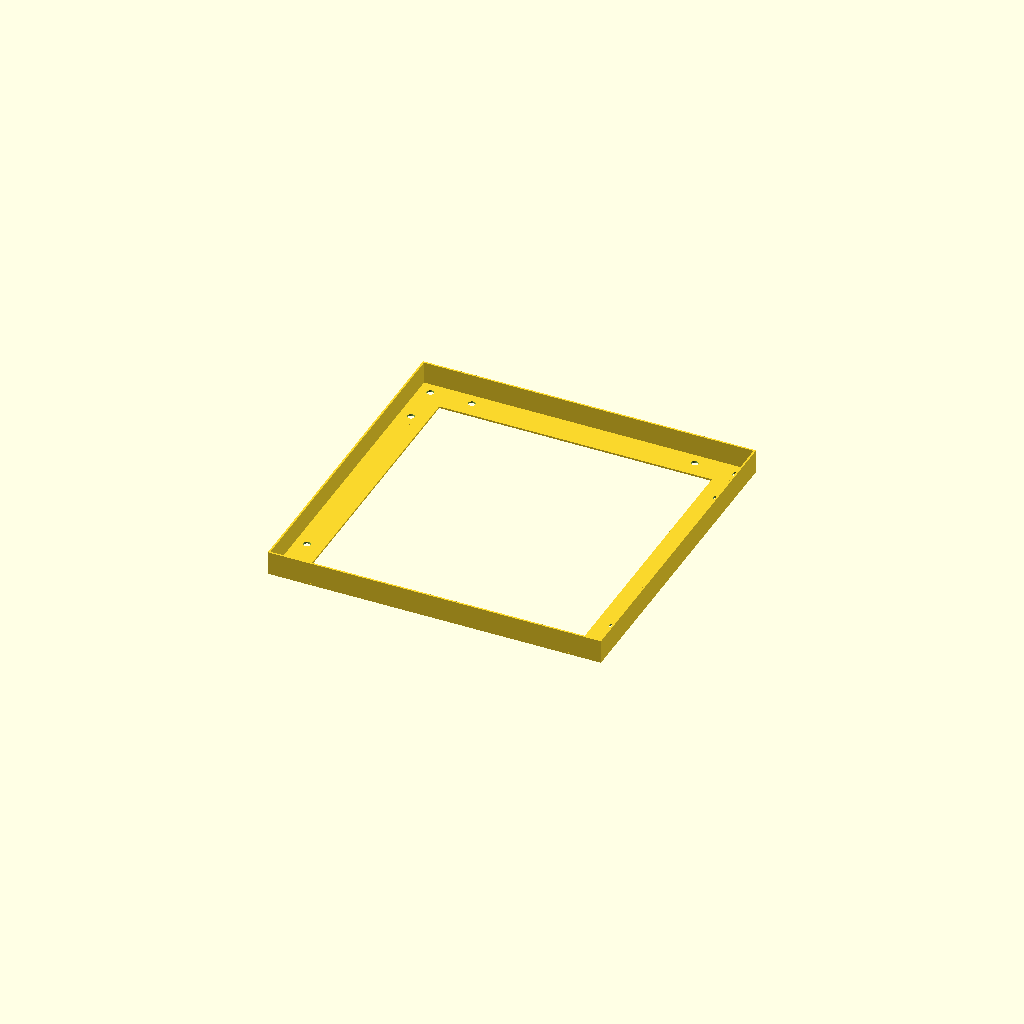
Cell 1: the model at its default parameters.
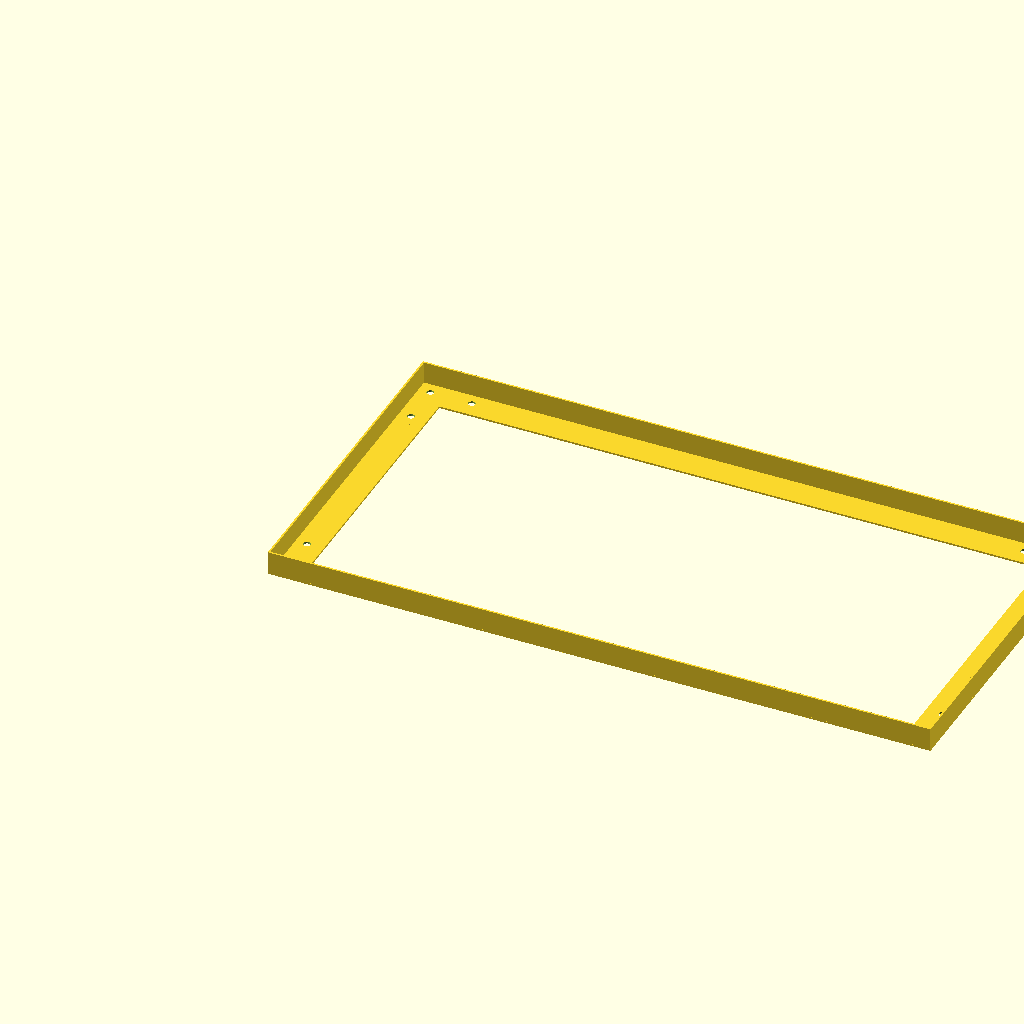
Cell 2 — frame_w set to 556, the other parameters unchanged.
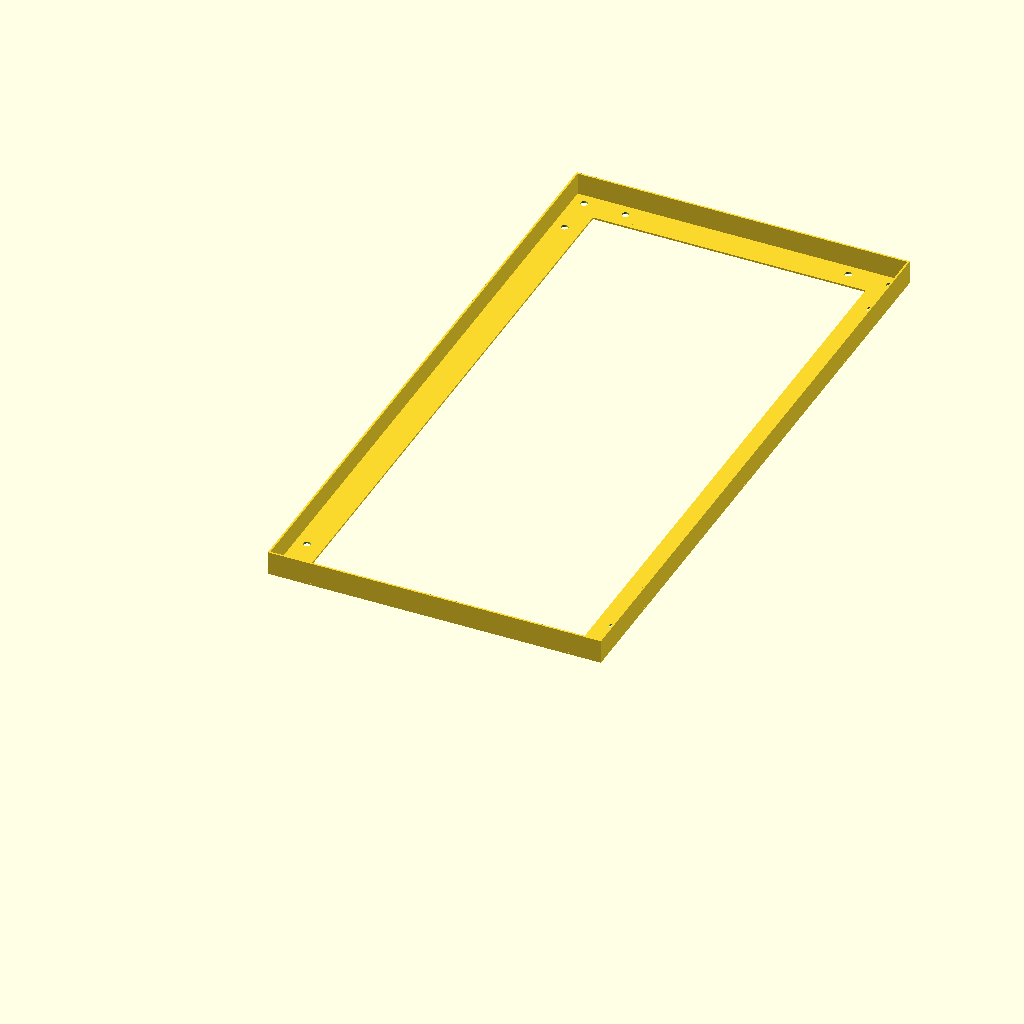
Cell 3 — frame_h set to 556, the other parameters unchanged.
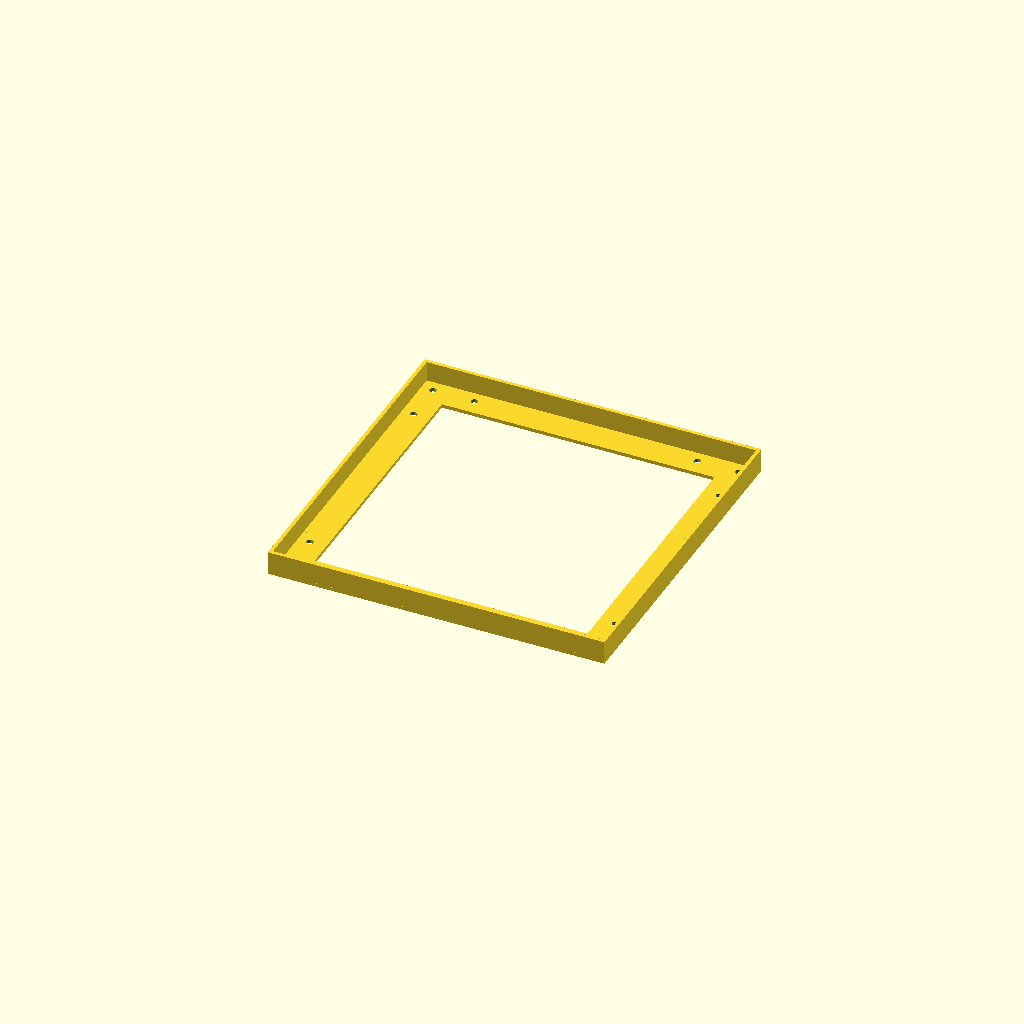
Cell 4 — wall_t set to 3, the other parameters unchanged.
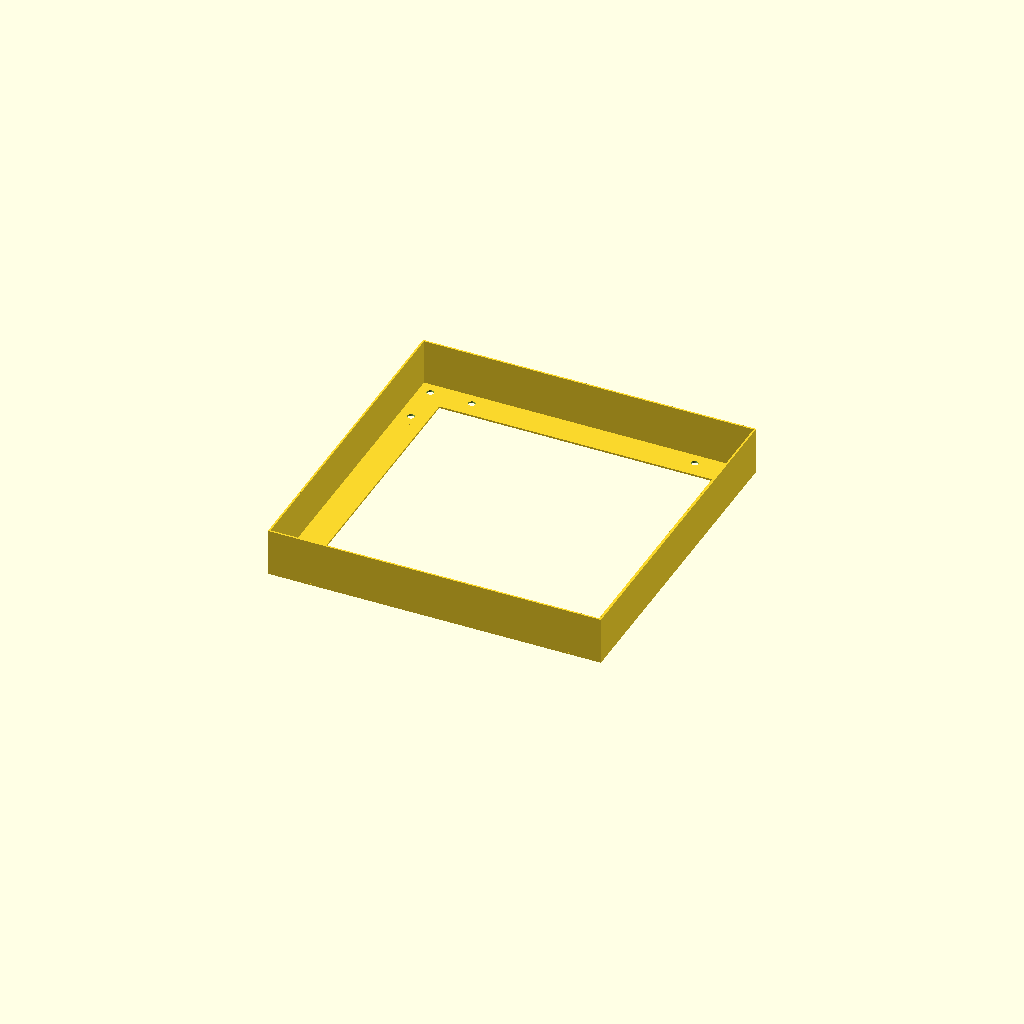
Cell 5 — fh set to 40, the other parameters unchanged.
One fixed orthographic camera (rotation 55°, 0°, 25°; colour scheme Cornfield) for every cell.
OpenSCAD source file frame.scad:
// C-frame for PIU bracketless conversion
// Reference: C_Frame_AC_Accurate.stl (279.4×279.4×16.5mm)

// Defaults (used when opening this file standalone)
frame_w  = 278;    // panel width  → used as default for both axes
frame_h  = 278;    // panel height

// Fixed dimensions
wall_t   = 1.5;
fh       = 20;   // total frame height
arm_len  = 55.5;   // must match frame_mod.scad
arm_w    = 24.0;
piece_h  = 15.0;
arm_beam_h = 5.5;  // side arm height (from STL reference)

pad_from_outer    = 10;
side_hole_spacing = 35;
screw_hole_d      = 6;   // M5 clearance

$fn = 32;

module corner_holes() {
    ph  = wall_t + pad_from_outer;
    leg = wall_t + pad_from_outer + side_hole_spacing;
    for (pos = [[ph, ph], [leg, ph], [ph, leg]])
        translate([pos[0], pos[1], -0.1])
            cylinder(h = fh + 0.2, d = screw_hole_d);
}

// pw / ph = panel width / height (inner face dimensions)
module frame(pw = frame_w, ph = frame_h) {
    ow = pw + 2 * wall_t;   // outer X
    oh = ph + 2 * wall_t;   // outer Y
    csz = arm_len + wall_t; // corner block size
    bw  = arm_w   + wall_t; // side arm width
    pz  = fh - piece_h;     // pocket start Z

    difference() {
        union() {
            // Corner blocks — two perpendicular outer walls + L-shaped floor plate (matching corner piece footprint)
            translate([0,       0,       0]) { cube([csz, wall_t, fh]); cube([wall_t, csz, fh]); cube([csz, bw, wall_t]); cube([bw, csz, wall_t]); }
            translate([ow-csz,  0,       0]) { cube([csz, wall_t, fh]); translate([csz-wall_t, 0, 0]) cube([wall_t, csz, fh]); cube([csz, bw, wall_t]); translate([csz-bw, 0, 0]) cube([bw, csz, wall_t]); }
            translate([0,       oh-csz,  0]) { translate([0, csz-wall_t, 0]) cube([csz, wall_t, fh]); cube([wall_t, csz, fh]); translate([0, csz-bw, 0]) cube([csz, bw, wall_t]); cube([bw, csz, wall_t]); }
            translate([ow-csz,  oh-csz,  0]) { translate([0, csz-wall_t, 0]) cube([csz, wall_t, fh]); translate([csz-wall_t, 0, 0]) cube([wall_t, csz, fh]); translate([0, csz-bw, 0]) cube([csz, bw, wall_t]); translate([csz-bw, 0, 0]) cube([bw, csz, wall_t]); }

            // Side walls — outer skin (wall_t, full height) + floor plate (bw wide, wall_t tall)
            translate([csz-0.1, 0,         0]) cube([ow-2*csz+0.2, wall_t, fh]); // bottom outer skin
            translate([csz-0.1, 0,         0]) cube([ow-2*csz+0.2, bw,     wall_t]); // bottom floor
            translate([csz-0.1, oh-wall_t, 0]) cube([ow-2*csz+0.2, wall_t, fh]); // top outer skin
            translate([csz-0.1, oh-bw,     0]) cube([ow-2*csz+0.2, bw,     wall_t]); // top floor
            translate([0,       csz-0.1,   0]) cube([wall_t, oh-2*csz+0.2,  fh]); // left outer skin
            translate([0,       csz-0.1,   0]) cube([bw,     oh-2*csz+0.2,  wall_t]); // left floor
            translate([ow-wall_t, csz-0.1, 0]) cube([wall_t, oh-2*csz+0.2,  fh]); // right outer skin
            translate([ow-bw,   csz-0.1,   0]) cube([bw,     oh-2*csz+0.2,  wall_t]); // right floor
        }


        // Screw holes (3 per corner)
        corner_holes();                                            // BL
        translate([ow, 0,  0]) mirror([1,0,0]) corner_holes();   // BR
        translate([ow, oh, 0]) rotate([0,0,180]) corner_holes(); // TR
        translate([0,  oh, 0]) mirror([0,1,0]) corner_holes();   // TL
    }
}

frame();
Customizer parameters (derived from the source; name, type, default, range or options):
frame_w: number, default 278
frame_h: number, default 278
wall_t: number, default 1.5
fh: number, default 20
arm_len: number, default 55.5
arm_w: number, default 24
piece_h: number, default 15
arm_beam_h: number, default 5.5
pad_from_outer: number, default 10
side_hole_spacing: number, default 35
screw_hole_d: number, default 6
